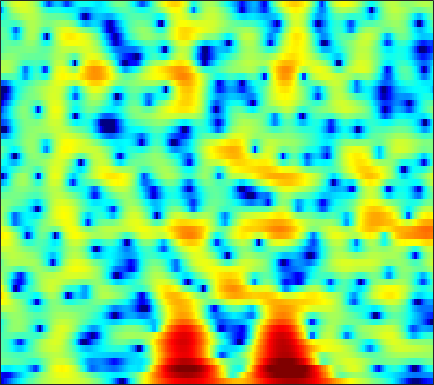

Values plotted in this chart, from the file beside it:
-17.478, -15.891, -13.907, -12.149, -10.965, -9.5333, -8.2487, -7.3686, -6.2752, -5.2554, -4.3191, -3.6569, -2.831, -2.0647, -1.5271, -0.85139, -0.22844, 0.20613, 0.74211, 1.2344, 1.6823, 1.9899, 2.3546, 2.6753
-15.14, -16.01, -16.5, -15.87, -14.83, -13.12, -11.4, -10.19, -8.738, -7.449, -6.31, -5.531, -4.577, -3.689, -3.056, -2.238, -1.439, -0.8522, -0.08617, 0.6527, 1.35, 1.84, 2.442, 2.971
-5.045, -5.519, -5.908, -5.981, -5.858, -5.534, -5.147, -4.891, -4.677, -4.675, -4.966, -5.42, -6.438, -8.068, -9.815, -12.68, -13.41, -10.91, -6.992, -3.858, -1.435, 0.02682, 1.605, 2.838
-0.5703, -0.7291, -0.9234, -1.094, -1.205, -1.344, -1.47, -1.575, -1.739, -1.948, -2.214, -2.45, -2.799, -3.151, -3.374, -3.529, -3.417, -3.114, -2.429, -1.519, -0.5279, 0.2017, 1.087, 1.836
-1.163, -1.284, -1.476, -1.682, -1.84, -2.041, -2.214, -2.313, -2.395, -2.396, -2.319, -2.209, -1.997, -1.719, -1.472, -1.099, -0.6858, -0.3555, 0.1039, 0.5669, 1.016, 1.329, 1.692, 1.978
-1.75, -1.994, -2.47, -3.128, -3.742, -4.705, -5.773, -6.529, -7.228, -7.263, -6.559, -5.72, -4.439, -3.17, -2.29, -1.23, -0.3028, 0.3134, 1.04, 1.658, 2.17, 2.486, 2.803, 3.008
-1.977, -2.125, -2.558, -3.314, -4.144, -5.673, -7.83, -9.986, -13.33, -14.31, -11.2, -8.684, -6.047, -4.067, -2.9, -1.631, -0.5987, 0.06902, 0.8556, 1.545, 2.149, 2.549, 2.996, 3.325
-2.404, -1.963, -1.578, -1.42, -1.427, -1.577, -1.853, -2.098, -2.381, -2.536, -2.546, -2.498, -2.447, -2.463, -2.548, -2.738, -2.91, -2.914, -2.599, -1.843, -0.7787, 0.08871, 1.198, 2.14
-3.654, -2.511, -1.329, -0.4577, 0.02408, 0.4585, 0.6955, 0.7585, 0.7116, 0.5179, 0.1606, -0.2422, -0.995, -2.085, -3.203, -5.33, -8.745, -13.19, -24.05, -12.2, -6.388, -3.677, -1.123, 0.6851
-4.033, -2.902, -1.682, -0.7305, -0.1888, 0.3314, 0.6531, 0.7803, 0.8037, 0.654, 0.3559, 0.04236, -0.475, -1.102, -1.625, -2.349, -2.985, -3.309, -3.376, -2.987, -2.217, -1.5, -0.5118, 0.4004
-1.718, -1.065, -0.3469, 0.2104, 0.5127, 0.7628, 0.8701, 0.8587, 0.7294, 0.4854, 0.1541, -0.1326, -0.5378, -0.9684, -1.268, -1.6, -1.798, -1.845, -1.765, -1.517, -1.139, -0.8003, -0.3206, 0.1565
1.898, 2.059, 2.185, 2.196, 2.125, 1.955, 1.675, 1.391, 0.9378, 0.3989, -0.2282, -0.7722, -1.581, -2.431, -3.041, -3.714, -4.068, -4.055, -3.675, -2.997, -2.189, -1.598, -0.8851, -0.3105
5.048, 4.726, 4.213, 3.606, 3.109, 2.43, 1.743, 1.226, 0.5304, -0.22, -1.098, -1.898, -3.226, -5.034, -6.927, -10.69, -16.58, -16.74, -10.55, -6.395, -3.726, -2.322, -1.009, -0.2246
6.307, 5.421, 4.065, 2.544, 1.339, -0.2562, -1.631, -2.347, -2.86, -2.99, -2.959, -2.964, -3.136, -3.595, -4.107, -4.814, -5.142, -4.832, -3.673, -2.081, -0.6101, 0.2933, 1.148, 1.564
4.743, 3.352, 1.131, -1.658, -4.325, -9.13, -16.92, -24.25, -15.38, -10.7, -7.877, -6.294, -4.681, -3.447, -2.634, -1.655, -0.7826, -0.153, 0.6681, 1.444, 2.126, 2.538, 2.909, 3.049
2.411, 1.099, -0.9799, -3.453, -5.529, -8.582, -11.62, -13.53, -15.26, -15.17, -12.89, -10.65, -7.783, -5.341, -3.804, -2.135, -0.8071, 0.01325, 0.9371, 1.662, 2.216, 2.534, 2.83, 2.997
1.143, 0.4058, -0.7717, -2.164, -3.409, -5.432, -7.82, -9.945, -13.02, -14.76, -12.31, -9.621, -6.644, -4.293, -2.878, -1.416, -0.3051, 0.3411, 0.9743, 1.409, 1.697, 1.841, 1.991, 2.111
-0.2675, 0.03441, 0.1726, 0.001188, -0.2763, -0.7545, -1.331, -1.74, -2.136, -2.26, -2.003, -1.646, -1.019, -0.3282, 0.1174, 0.5839, 0.8786, 0.9724, 0.892, 0.6021, 0.1372, -0.2982, -0.8692, -1.26
-1.202, -0.1131, 0.8428, 1.387, 1.625, 1.78, 1.789, 1.754, 1.677, 1.637, 1.617, 1.601, 1.607, 1.582, 1.507, 1.327, 0.9866, 0.5897, -0.1606, -1.257, -2.862, -4.515, -7.743, -12.98
0.7051, 1.185, 1.688, 2.05, 2.216, 2.29, 2.267, 2.196, 2.053, 1.87, 1.646, 1.485, 1.25, 0.9646, 0.7359, 0.3657, -0.1204, -0.5842, -1.344, -2.333, -3.556, -4.629, -6.175, -7.424
2.664, 2.754, 2.812, 2.782, 2.685, 2.458, 2.149, 1.852, 1.406, 0.9089, 0.4277, 0.1002, -0.2969, -0.6111, -0.7896, -1.033, -1.279, -1.503, -1.9, -2.399, -2.961, -3.398, -3.941, -4.311
4.407, 4.374, 4.213, 3.882, 3.535, 2.962, 2.202, 1.529, 0.4859, -0.6646, -1.834, -2.642, -3.363, -3.508, -3.323, -2.849, -2.343, -2.063, -1.92, -2.031, -2.451, -2.963, -3.845, -4.892
5.489, 5.401, 5.067, 4.493, 3.937, 3.014, 1.845, 0.8, -0.8859, -3.106, -6.319, -9.876, -17.09, -13.78, -9.242, -5.434, -3.149, -2.063, -1.177, -0.8808, -1.155, -1.762, -3.237, -5.896
4.109, 3.765, 2.999, 1.993, 1.077, -0.2378, -1.45, -2.328, -3.429, -4.616, -5.806, -6.741, -7.46, -6.928, -5.942, -4.23, -2.692, -1.759, -0.8085, -0.2253, 0.05404, 0.06502, -0.1583, -0.5346
2.051, 1.233, -0.3286, -2.474, -4.598, -7.953, -10.87, -10.95, -9.227, -7.579, -6.395, -5.855, -5.223, -4.673, -4.263, -3.591, -2.911, -2.319, -1.517, -0.716, 0.05178, 0.5701, 1.186, 1.752
1.359, 0.505, -1.054, -3.193, -5.193, -8.551, -11.14, -11.09, -9.127, -7.225, -6.111, -5.605, -5.317, -5.432, -5.592, -5.924, -6.02, -5.702, -4.69, -3.184, -1.575, -0.4408, 0.9114, 2.051
1.328, 0.9038, 0.1811, -0.6878, -1.384, -2.235, -2.926, -3.258, -3.484, -3.612, -3.833, -4.127, -4.904, -6.197, -7.741, -11.06, -17.84, -25.96, -13.25, -7.423, -3.881, -1.93, 0.06193, 1.579
0.4848, 0.4301, 0.2902, 0.06427, -0.1328, -0.3908, -0.6873, -0.8954, -1.202, -1.582, -2.004, -2.446, -3.171, -4.113, -4.955, -6.097, -6.916, -6.935, -5.97, -4.284, -2.5, -1.249, 0.1718, 1.313
-1.127, -0.9647, -0.7806, -0.6128, -0.5066, -0.4093, -0.3393, -0.3268, -0.3852, -0.532, -0.7602, -1.002, -1.351, -1.741, -1.994, -2.289, -2.362, -2.263, -1.899, -1.301, -0.5703, 0.009569, 0.761, 1.397
-3.4, -3.147, -2.683, -2.072, -1.577, -0.9846, -0.4358, -0.1416, 0.1455, 0.2961, 0.2396, 0.1354, -0.1336, -0.4681, -0.7305, -1.041, -1.194, -1.169, -0.8973, -0.4172, 0.2208, 0.7057, 1.324, 1.822
-8.437, -8.348, -6.903, -4.852, -3.395, -1.708, -0.4642, 0.2434, 0.8998, 1.24, 1.307, 1.161, 0.6908, -0.07916, -0.8665, -2.028, -3.183, -3.623, -3.229, -1.903, -0.3064, 0.7984, 1.964, 2.774
-16.62, -18.66, -12.12, -7.32, -4.983, -2.654, -1.089, -0.1719, 0.6811, 1.162, 1.348, 1.205, 0.683, -0.411, -1.681, -4.455, -9.469, -17.88, -12.88, -5.346, -1.453, 0.4857, 2.295, 3.425
-6.816, -6.823, -6.404, -5.705, -5.068, -4.224, -3.413, -2.769, -1.964, -1.241, -0.7098, -0.4783, -0.3981, -0.6556, -1.03, -1.756, -2.389, -2.588, -2.19, -1.142, 0.1574, 1.09, 2.173, 2.973
-4.013, -4.498, -5.228, -6.137, -6.863, -7.879, -8.22, -7.858, -6.423, -4.654, -3.106, -2.148, -1.255, -0.6556, -0.409, -0.1972, -0.09917, -0.007956, 0.1627, 0.4863, 0.9207, 1.335, 1.886, 2.449
-2.015, -2.845, -4.286, -6.221, -8.353, -12.72, -23.08, -19.77, -10.82, -6.421, -3.717, -2.265, -0.9273, -0.07696, 0.292, 0.5164, 0.4491, 0.2601, -0.0981, -0.4613, -0.6099, -0.469, 0.1258, 1.048
-0.9676, -1.629, -2.596, -3.595, -4.359, -5.191, -5.449, -5.174, -4.137, -2.733, -1.401, -0.5589, 0.2995, 0.8018, 0.9485, 0.7532, 0.1343, -0.6906, -2.376, -5.035, -8.74, -10.35, -6.916, -2.911
-3.033, -3.467, -3.781, -3.888, -3.776, -3.501, -3.003, -2.53, -1.798, -1.049, -0.2919, 0.1703, 0.6544, 0.899, 0.9079, 0.645, 0.0214, -0.7135, -2.125, -3.995, -5.891, -6.414, -4.87, -2.349
-9.232, -9.78, -9.444, -8.213, -7.079, -5.57, -4.236, -3.314, -2.245, -1.335, -0.5948, -0.1407, 0.3083, 0.5843, 0.668, 0.6606, 0.4915, 0.2876, -0.03216, -0.3182, -0.422, -0.3275, 0.08867, 0.7314
-20.25, -34.75, -20.27, -13.45, -10.47, -7.548, -5.438, -4.153, -2.792, -1.714, -0.9165, -0.4402, 0.008713, 0.3135, 0.4605, 0.5723, 0.6476, 0.6975, 0.7976, 0.9511, 1.173, 1.401, 1.725, 2.07
-12.35, -12.37, -11.35, -9.613, -8.134, -6.216, -4.543, -3.435, -2.228, -1.3, -0.6451, -0.302, -0.06608, -0.001142, -0.02925, -0.1374, -0.1675, -0.09689, 0.1872, 0.6678, 1.253, 1.722, 2.283, 2.735
-10.44, -9.524, -8.235, -6.761, -5.65, -4.18, -2.825, -1.984, -1.012, -0.3219, 0.08494, 0.1564, -0.02567, -0.617, -1.306, -2.513, -3.74, -4.178, -3.553, -1.861, -0.01721, 1.169, 2.444, 3.324
-12.77, -11.06, -8.967, -7.033, -5.721, -4.109, -2.662, -1.773, -0.8038, -0.1207, 0.2304, 0.2282, -0.1575, -1.112, -2.339, -4.997, -9.905, -16.71, -11.48, -4.878, -1.157, 0.7353, 2.503, 3.635
-17.32, -15.11, -12.46, -10.05, -8.322, -6.363, -4.646, -3.496, -2.268, -1.353, -0.7558, -0.4905, -0.4513, -0.6962, -1.046, -1.659, -2.162, -2.231, -1.708, -0.5775, 0.754, 1.681, 2.718, 3.448
-21.57, -19.57, -16.79, -13.81, -11.61, -8.957, -6.791, -5.381, -3.857, -2.673, -1.8, -1.298, -0.8077, -0.4779, -0.2963, -0.06585, 0.1722, 0.4229, 0.8576, 1.387, 1.984, 2.417, 2.922, 3.293
-25.53, -35.19, -24.23, -16.69, -13.13, -9.754, -7.333, -5.926, -4.498, -3.402, -2.558, -2.063, -1.444, -0.9203, -0.5599, -0.1001, 0.3364, 0.6501, 1.087, 1.529, 1.975, 2.326, 2.751, 3.114
-11.57, -11.88, -11.04, -9.355, -7.99, -6.359, -5.149, -4.569, -4.062, -3.843, -3.66, -3.472, -3.057, -2.425, -1.904, -1.266, -0.7275, -0.4352, -0.1396, 0.1659, 0.5635, 0.9691, 1.671, 2.431
-1.907, -2.037, -2.006, -1.858, -1.784, -1.759, -2.006, -2.494, -3.589, -5.361, -7.742, -9.118, -8.679, -6.263, -4.612, -3.145, -2.477, -2.447, -3.026, -4.039, -4.584, -3.983, -1.902, 0.3818
2.048, 1.975, 1.827, 1.623, 1.398, 0.8821, 0.06884, -0.776, -2.436, -4.895, -8.362, -10.95, -10.26, -6.981, -5.089, -3.627, -3.211, -3.556, -5.062, -8.352, -13.79, -12.14, -5.622, -1.513
1.559, 1.649, 1.647, 1.539, 1.398, 1.046, 0.5193, 0.03154, -0.7577, -1.636, -2.389, -2.76, -2.936, -2.748, -2.51, -2.228, -2.185, -2.31, -2.61, -2.931, -2.903, -2.53, -1.527, -0.2782
-0.3363, -0.03075, 0.2599, 0.3997, 0.4187, 0.3604, 0.202, 0.01609, -0.2401, -0.4818, -0.7054, -0.8269, -0.9353, -0.9992, -1.04, -1.07, -1.131, -1.199, -1.27, -1.25, -1.097, -0.8658, -0.4233, 0.129
-1.885, -1.37, -0.8784, -0.5995, -0.5128, -0.4593, -0.4395, -0.4246, -0.3906, -0.313, -0.2346, -0.1871, -0.1283, -0.1353, -0.1921, -0.3678, -0.6042, -0.8179, -1.13, -1.371, -1.461, -1.352, -0.9897, -0.4016
-2.072, -1.571, -1.266, -1.251, -1.367, -1.625, -1.803, -1.756, -1.461, -0.9545, -0.3417, 0.0751, 0.489, 0.6958, 0.6894, 0.4187, -0.1608, -0.7959, -1.906, -3.235, -4.375, -4.68, -3.921, -2.311
-1.158, -1.041, -1.308, -2.1, -3.056, -4.896, -7.028, -7.815, -6.344, -3.745, -1.503, -0.2381, 0.9091, 1.537, 1.683, 1.481, 0.7405, -0.2246, -2.201, -5.499, -11.85, -24.74, -10.77, -4.512
-1.307, -1.433, -1.902, -2.896, -4.112, -6.573, -10.19, -12, -8.991, -4.996, -2.152, -0.6389, 0.743, 1.531, 1.8, 1.783, 1.378, 0.8299, -0.1748, -1.351, -2.341, -2.647, -2.173, -1.008
-2.501, -2.419, -2.385, -2.467, -2.624, -2.856, -2.962, -2.819, -2.221, -1.275, -0.2661, 0.4178, 1.137, 1.594, 1.764, 1.752, 1.532, 1.264, 0.8057, 0.3502, -0.01711, -0.1764, -0.2029, -0.03905
-4.855, -4.109, -3.055, -2.08, -1.444, -0.7399, -0.1353, 0.2584, 0.783, 1.289, 1.722, 1.972, 2.194, 2.272, 2.219, 2.006, 1.631, 1.27, 0.7255, 0.1589, -0.3676, -0.6848, -1.003, -1.181
-10.35, -6.742, -3.563, -1.436, -0.2614, 0.9126, 1.77, 2.263, 2.75, 3.064, 3.242, 3.282, 3.206, 2.967, 2.673, 2.136, 1.408, 0.7316, -0.3082, -1.482, -2.638, -3.377, -4.02, -4.224
-4.079, -2.626, -0.7913, 0.7044, 1.57, 2.471, 3.092, 3.423, 3.662, 3.728, 3.656, 3.524, 3.229, 2.781, 2.338, 1.552, 0.5064, -0.512, -2.293, -4.733, -8.032, -11.07, -13.32, -11.11
